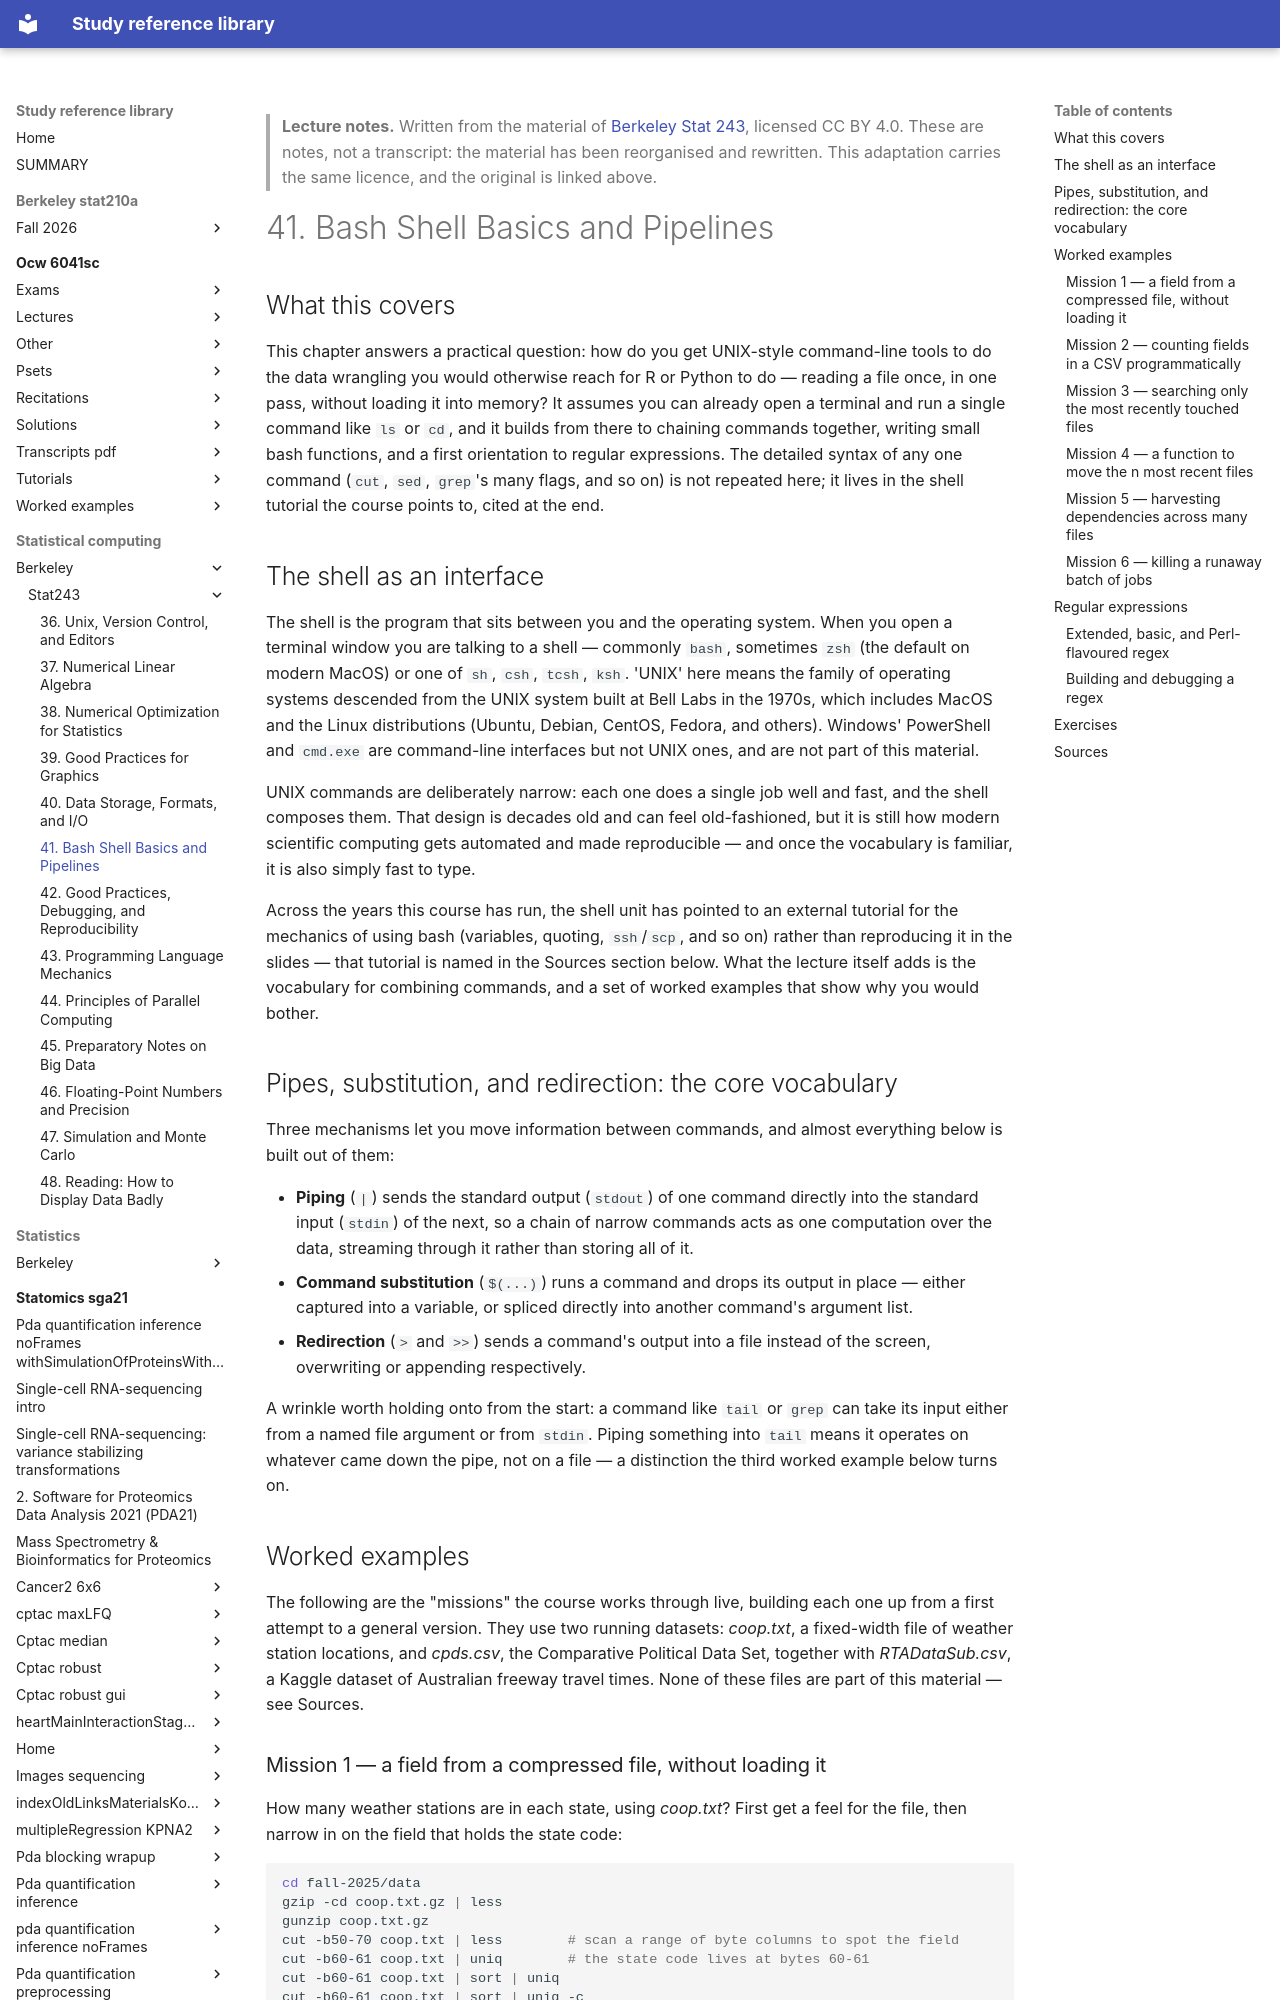

repository: Claptar/knowledge-base-library · page: statistical-computing/berkeley/stat243/41-bash-shell-basics-and-pipelines/index.html · generator: mkdocs

---
title: "41. Bash Shell Basics and Pipelines"
course: "Berkeley Stat 243"
chapter: 41
source: "https://github.com/berkeley-stat243"
licence: "CC BY 4.0"
written: "2026-09-20"
---

> **Lecture notes.** Written from the material of [Berkeley Stat 243](https://github.com/berkeley-stat243), licensed CC BY 4.0. These are notes, not a transcript: the material has been reorganised and rewritten. This adaptation carries the same licence, and the original is linked above.

# 41. Bash Shell Basics and Pipelines

## What this covers

This chapter answers a practical question: how do you get UNIX-style command-line tools to do the
data wrangling you would otherwise reach for R or Python to do — reading a file once, in one pass,
without loading it into memory? It assumes you can already open a terminal and run a single command
like `ls` or `cd`, and it builds from there to chaining commands together, writing small bash
functions, and a first orientation to regular expressions. The detailed syntax of any one command
(`cut`, `sed`, `grep`'s many flags, and so on) is not repeated here; it lives in the shell tutorial
the course points to, cited at the end.

## The shell as an interface

The shell is the program that sits between you and the operating system. When you open a terminal
window you are talking to a shell — commonly `bash`, sometimes `zsh` (the default on modern MacOS)
or one of `sh`, `csh`, `tcsh`, `ksh`. 'UNIX' here means the family of operating systems descended
from the UNIX system built at Bell Labs in the 1970s, which includes MacOS and the Linux
distributions (Ubuntu, Debian, CentOS, Fedora, and others). Windows' PowerShell and `cmd.exe` are
command-line interfaces but not UNIX ones, and are not part of this material.

UNIX commands are deliberately narrow: each one does a single job well and fast, and the shell
composes them. That design is decades old and can feel old-fashioned, but it is still how modern
scientific computing gets automated and made reproducible — and once the vocabulary is familiar,
it is also simply fast to type.

Across the years this course has run, the shell unit has pointed to an external tutorial for the
mechanics of using bash (variables, quoting, `ssh`/`scp`, and so on) rather than reproducing it in
the slides — that tutorial is named in the Sources section below. What the lecture itself adds is
the vocabulary for combining commands, and a set of worked examples that show why you would bother.

## Pipes, substitution, and redirection: the core vocabulary

Three mechanisms let you move information between commands, and almost everything below is built
out of them:

- **Piping** (`|`) sends the standard output (`stdout`) of one command directly into the standard
  input (`stdin`) of the next, so a chain of narrow commands acts as one computation over the data,
  streaming through it rather than storing all of it.
- **Command substitution** (`` $(...) ``) runs a command and drops its output in place — either
  captured into a variable, or spliced directly into another command's argument list.
- **Redirection** (`>` and `>>`) sends a command's output into a file instead of the screen,
  overwriting or appending respectively.

A wrinkle worth holding onto from the start: a command like `tail` or `grep` can take its input
either from a named file argument or from `stdin`. Piping something into `tail` means it operates
on whatever came down the pipe, not on a file — a distinction the third worked example below turns
on.

## Worked examples

The following are the "missions" the course works through live, building each one up from a first
attempt to a general version. They use two running datasets: *coop.txt*, a fixed-width file of
weather station locations, and *cpds.csv*, the Comparative Political Data Set, together with
*RTADataSub.csv*, a Kaggle dataset of Australian freeway travel times. None of these files are part
of this material — see Sources.
